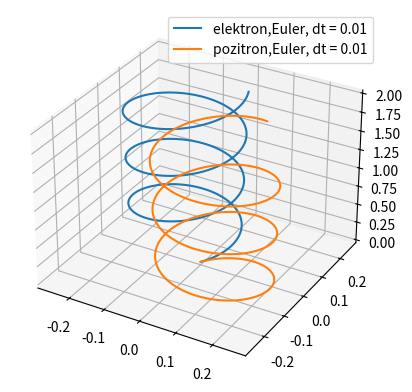
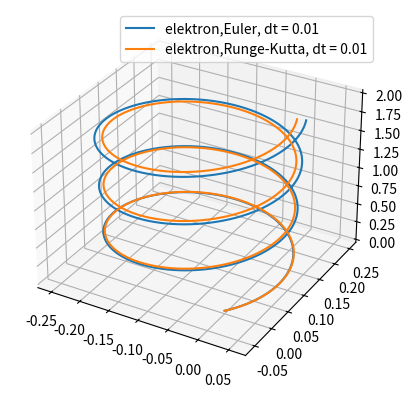

Write Python code to recreate these figures, in order.
import numpy as np
import matplotlib.pyplot as plt
from matplotlib.widgets import Slider, Button, RadioButtons

class moving_particle:
    def __init__(self, t, vx, vy, vz, Ex, Ey, Ez, q = -1, x = 0, y = 0, z = 0, dt = 0.01, Bx = 0, By = 0,Bz = 1, m = 1, metoda = 'placeholder'):
        self.m = m
        self.q = q
        self.dt = dt
        self.t = t
        self.x = x
        self.y = y
        self.z = z
        self.v = np.array((vx,vy,vz))
        self.E = np.array((Ex,Ey,Ez))
        self.B = np.array((Bx,By,Bz))
        self.F = self.q * (self.E + np.cross(self.v, self.B))
        self.a = self.F / self.m
        if self.q == -1:
            self.cestica = 'elektron'
        elif self.q == 1:
            self.cestica = 'pozitron'
        self.metoda = metoda


    def move_euler(self):
        self.v = self.v + self.a*self.dt
        self.x += self.v[0]*self.dt
        self.y += self.v[1]*self.dt
        self.z += self.v[2]*self.dt
        self.F = self.q * (self.E + np.cross(self.v, self.B))
        self.a = self.F / self.m
        self.T += self.dt

    def euler(self, metoda = 'Euler'):
        self.T = 0.
        self.metoda = metoda
        self.listax = [self.x]
        self.listay = [self.y]
        self.listaz = [self.z]
        self.listav = [self.v]
        self.listaa = [self.a]
        self.listat = [0]
        while self.T < self.t:
            self.move_euler()
            self.listax.append(self.x)
            self.listay.append(self.y)
            self.listaz.append(self.z)
            self.listav.append(self.v)
            self.listaa.append(self.a)
            self.listat.append(self.T)

    def move_runge(self):
        self.k1v = (self.q * (self.E + np.cross(self.v, self.B)))*self.dt
        self.k1x = self.v*self.dt
        self.k2v = (self.q * (self.E + np.cross(self.v + self.k1v/2., self.B)))*self.dt
        self.k2x = (self.v + (self.k1v/2.))*self.dt
        self.k3v = (self.q * (self.E + np.cross(self.v + self.k2v/2., self.B)))*self.dt
        self.k3x = (self.v + (self.k2v/2.))*self.dt
        self.k4v = (self.q * (self.E + np.cross(self.v + self.k3v, self.B)))*self.dt
        self.k4x = (self.v + (self.k3v))*self.dt

        self.v += (1./6.)*(self.k1v + 2.*self.k2v + 2.*self.k3v + self.k4v)
        self.x += (1./6.)*(self.k1x[0] + 2.*self.k2x[0] + 2.*self.k3x[0] + self.k4x[0])
        self.y += (1./6.)*(self.k1x[1] + 2.*self.k2x[1] + 2.*self.k3x[1] + self.k4x[1])
        self.z += (1./6.)*(self.k1x[2] + 2.*self.k2x[2] + 2.*self.k3x[2] + self.k4x[2])

    def runge(self, dt = 0.01, metoda = 'Runge-Kutta'):
        self.metoda = metoda
        self.T = 0
        self.dt = dt
        self.listax = [self.x]
        self.listay = [self.y]
        self.listaz = [self.z]
        self.listav = [self.v]
        while self.T < self.t:
            self.T += self.dt
            self.move_runge()
            self.listav.append(self.v)
            self.listax.append(self.x)
            self.listay.append(self.y)
            self.listaz.append(self.z)

    def plot(self):
        ax.plot(self.listax, self.listay, self.listaz, label = '{},{}, dt = {}'.format(self.cestica,self.metoda,self.dt))

    def plot_reset(self):
        self.x = self.listax[0]
        self.y = self.listay[0]
        self.z = self.listaz[0]
        self.v = self.listav[0]
        self.listax = [self.x]
        self.listay = [self.y]
        self.listaz = [self.z]
        self.listav = [self.v]
        
fig = plt.figure()
ax = plt.axes(projection ='3d')
h1 = moving_particle(20,0.1,0.1,0.1,0,0,0)
h2 = moving_particle(20,0.1,0.1,0.1,0,0,0,q=1)
h3 = moving_particle(20,0.1,0.1,0.1,0,0,0)
h1.euler()
h2.euler()
h1.plot()
h2.plot()  
ax.legend()
plt.show()

h1.plot_reset()
fig = plt.figure()
ax = plt.axes(projection ='3d')
h1.euler()
h3.runge()
h1.plot()
h3.plot()
ax.legend()
plt.show()